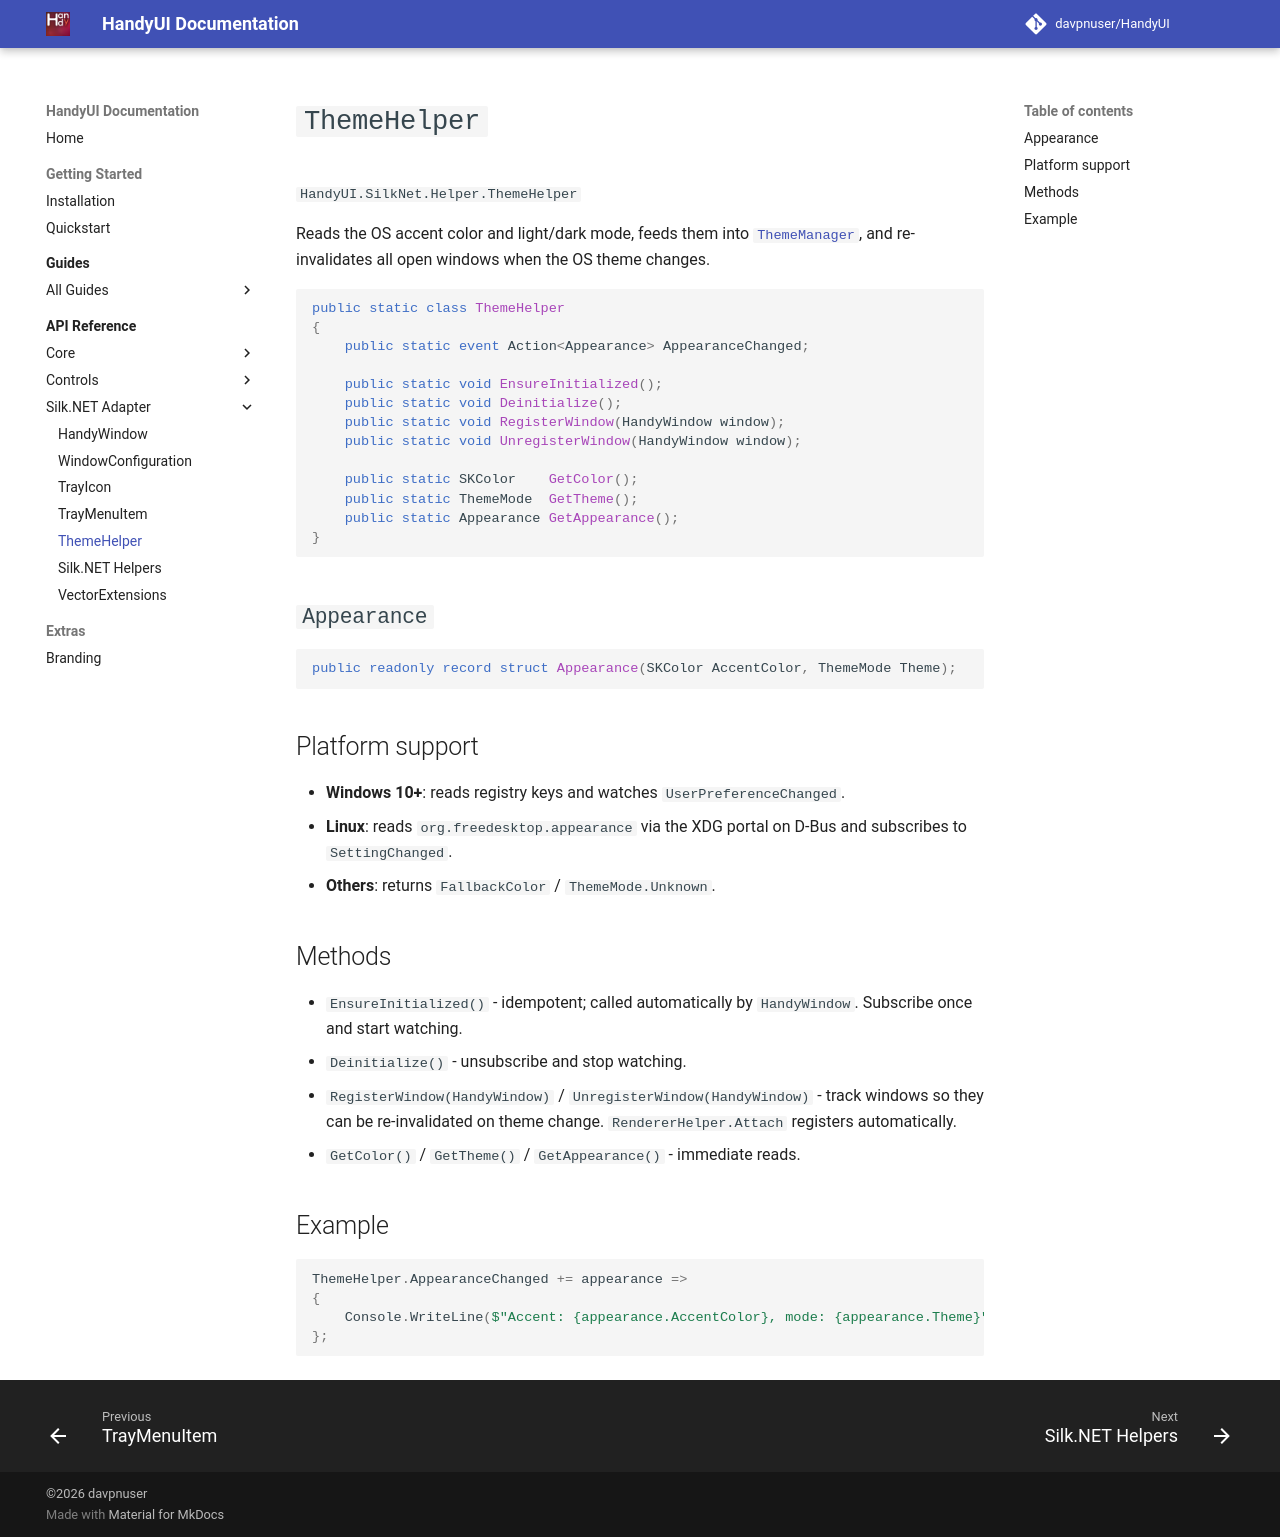

repository: davpnuser/HandyUI · page: dev/api/theme-helper/index.html · generator: mkdocs

# `ThemeHelper`

`HandyUI.SilkNet.Helper.ThemeHelper`

Reads the OS accent color and light/dark mode, feeds them into
[`ThemeManager`](theme-manager.md), and re-invalidates all open windows when
the OS theme changes.

```csharp
public static class ThemeHelper
{
    public static event Action<Appearance> AppearanceChanged;

    public static void EnsureInitialized();
    public static void Deinitialize();
    public static void RegisterWindow(HandyWindow window);
    public static void UnregisterWindow(HandyWindow window);

    public static SKColor    GetColor();
    public static ThemeMode  GetTheme();
    public static Appearance GetAppearance();
}
```

## `Appearance`

```csharp
public readonly record struct Appearance(SKColor AccentColor, ThemeMode Theme);
```

## Platform support

- **Windows 10+**: reads registry keys and watches `UserPreferenceChanged`.
- **Linux**: reads `org.freedesktop.appearance` via the XDG portal on D-Bus
  and subscribes to `SettingChanged`.
- **Others**: returns `FallbackColor` / `ThemeMode.Unknown`.

## Methods

- `EnsureInitialized()` - idempotent; called automatically by `HandyWindow`.
  Subscribe once and start watching.
- `Deinitialize()` - unsubscribe and stop watching.
- `RegisterWindow(HandyWindow)` / `UnregisterWindow(HandyWindow)` - track
  windows so they can be re-invalidated on theme change.
  `RendererHelper.Attach` registers automatically.
- `GetColor()` / `GetTheme()` / `GetAppearance()` - immediate reads.

## Example

```csharp
ThemeHelper.AppearanceChanged += appearance =>
{
    Console.WriteLine($"Accent: {appearance.AccentColor}, mode: {appearance.Theme}");
};
```
